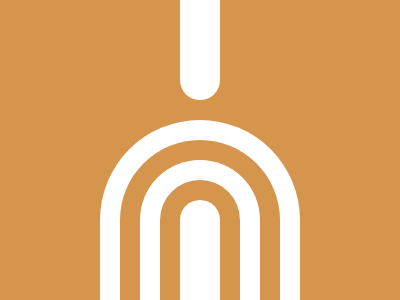

Give the HTML and CSS whose rendering is this image.

<body bgcolor=D5954D><div id=a><div id=b><div id=c><div id=d><div id=e><div id=f>
<style>
  #a{
    top: 120;
    left: 100;
    position: fixed;
    width: 200;
    height: 200;
    border-radius: 100px 100px 0 0;
    background: #FFF
  }
  #b{
    top: 140;
    left: 120;
    position: fixed;
    width: 160;
    height: 160;
    border-radius: 100px 100px 0 0;
    background: #D5954D;
  }
  #c{
    top: 160;
    left: 140;
    position: fixed;
    width: 120;
    height: 140;
    border-radius: 100px 100px 0 0;
    background: #FFF;
  }
  #d{
    top: 180;
    left: 160;
    position: fixed;
    width: 80;
    height: 120;
    border-radius: 100px 100px 0 0;
    background: #D5954D;
  }
  #e{
    top: 200;
    left: 180;
    position: fixed;
    width: 40;
    height: 120;
    border-radius: 100px 100px 0 0;
    background: #FFF;
  }
  #f {
    top: 0;
    left: 180;
    position: fixed;
    width: 40;
    height: 100;
    border-radius: 0 0 100px 100px;
    background: #FFF;
  }
</style>

